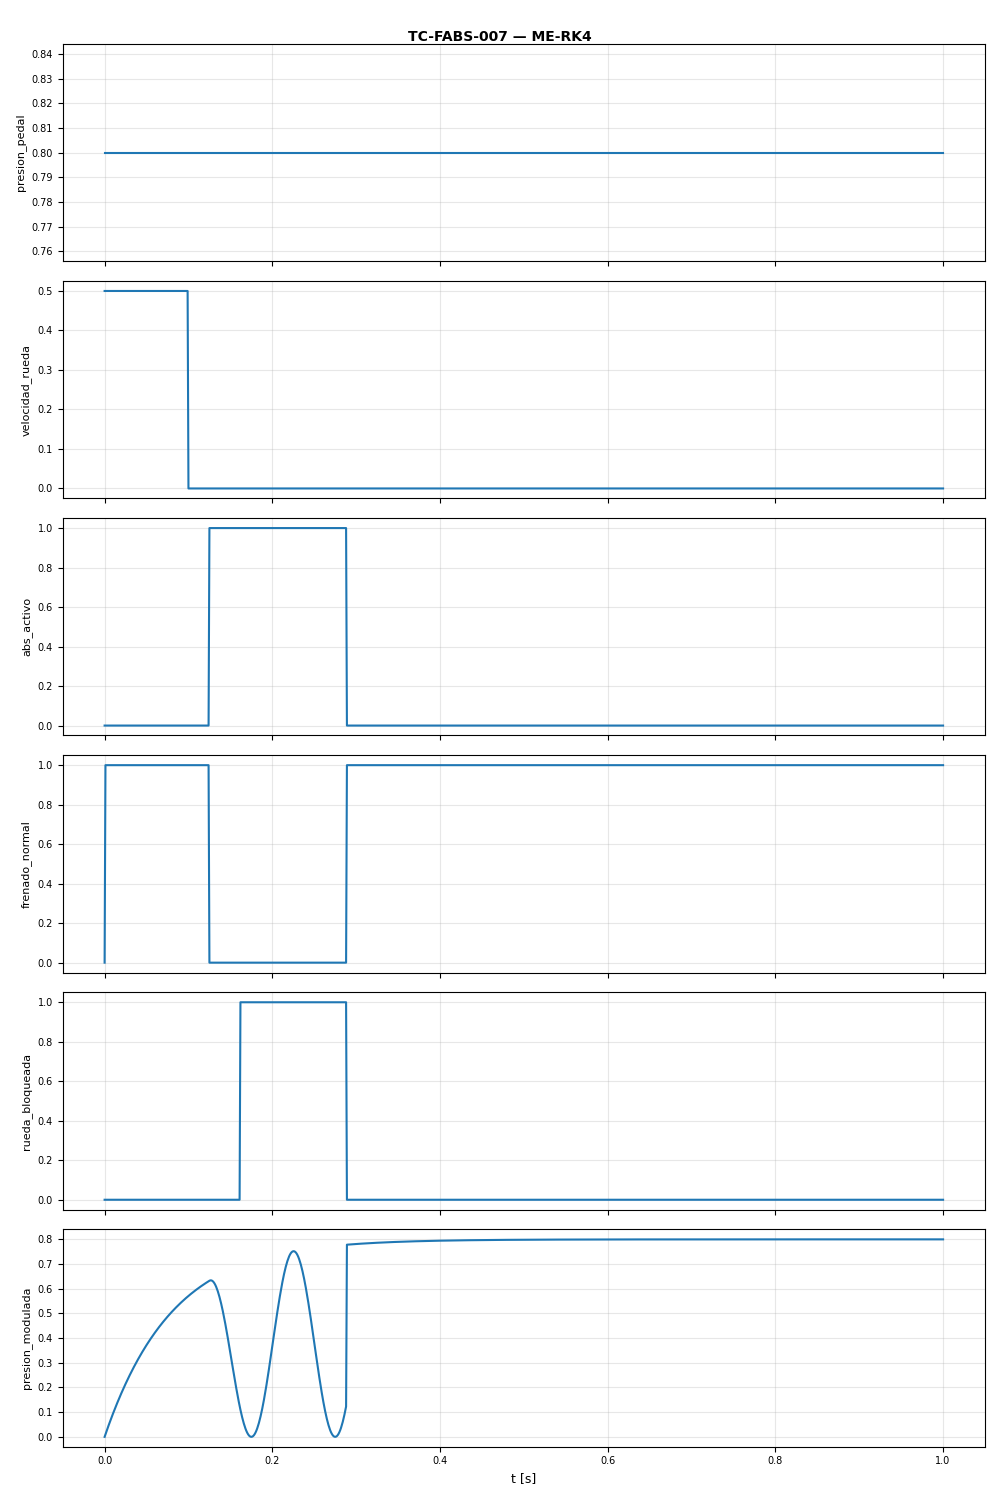

The data file committed next to this chart (first rows):
t, presion_pedal, velocidad_rueda, abs_activo, frenado_normal, rueda_bloqueada, presion_modulada
0.0, 0.8, 0.5, 0.0, 0.0, 0.0, 0.0
0.001, 0.8, 0.5, 0.0, 1.0, 0.0, 0.009938
0.002, 0.8, 0.5, 0.0, 1.0, 0.0, 0.01975
0.003, 0.8, 0.5, 0.0, 1.0, 0.0, 0.02944
0.004, 0.8, 0.5, 0.0, 1.0, 0.0, 0.03902
0.005, 0.8, 0.5, 0.0, 1.0, 0.0, 0.04847
0.006, 0.8, 0.5, 0.0, 1.0, 0.0, 0.05781
0.007, 0.8, 0.5, 0.0, 1.0, 0.0, 0.06702
0.008, 0.8, 0.5, 0.0, 1.0, 0.0, 0.07613
0.009, 0.8, 0.5, 0.0, 1.0, 0.0, 0.08512
0.01, 0.8, 0.5, 0.0, 1.0, 0.0, 0.094
0.011, 0.8, 0.5, 0.0, 1.0, 0.0, 0.1028
0.012, 0.8, 0.5, 0.0, 1.0, 0.0, 0.1114
0.013, 0.8, 0.5, 0.0, 1.0, 0.0, 0.12
0.014, 0.8, 0.5, 0.0, 1.0, 0.0, 0.1284
0.015, 0.8, 0.5, 0.0, 1.0, 0.0, 0.1368
0.016, 0.8, 0.5, 0.0, 1.0, 0.0, 0.145
0.017, 0.8, 0.5, 0.0, 1.0, 0.0, 0.1532
0.018, 0.8, 0.5, 0.0, 1.0, 0.0, 0.1612
0.019, 0.8, 0.5, 0.0, 1.0, 0.0, 0.1691
0.02, 0.8, 0.5, 0.0, 1.0, 0.0, 0.177
0.021, 0.8, 0.5, 0.0, 1.0, 0.0, 0.1847
0.022, 0.8, 0.5, 0.0, 1.0, 0.0, 0.1923
0.023, 0.8, 0.5, 0.0, 1.0, 0.0, 0.1999
0.024, 0.8, 0.5, 0.0, 1.0, 0.0, 0.2073
0.025, 0.8, 0.5, 0.0, 1.0, 0.0, 0.2147
0.026, 0.8, 0.5, 0.0, 1.0, 0.0, 0.222
0.027, 0.8, 0.5, 0.0, 1.0, 0.0, 0.2292
0.028, 0.8, 0.5, 0.0, 1.0, 0.0, 0.2362
0.029, 0.8, 0.5, 0.0, 1.0, 0.0, 0.2433
0.03, 0.8, 0.5, 0.0, 1.0, 0.0, 0.2502
0.031, 0.8, 0.5, 0.0, 1.0, 0.0, 0.257
0.032, 0.8, 0.5, 0.0, 1.0, 0.0, 0.2637
0.033, 0.8, 0.5, 0.0, 1.0, 0.0, 0.2704
0.034, 0.8, 0.5, 0.0, 1.0, 0.0, 0.277
0.035, 0.8, 0.5, 0.0, 1.0, 0.0, 0.2835
0.036, 0.8, 0.5, 0.0, 1.0, 0.0, 0.2899
0.037, 0.8, 0.5, 0.0, 1.0, 0.0, 0.2962
0.038, 0.8, 0.5, 0.0, 1.0, 0.0, 0.3025
0.039, 0.8, 0.5, 0.0, 1.0, 0.0, 0.3087
0.04, 0.8, 0.5, 0.0, 1.0, 0.0, 0.3148
0.041, 0.8, 0.5, 0.0, 1.0, 0.0, 0.3208
0.042, 0.8, 0.5, 0.0, 1.0, 0.0, 0.3268
0.043, 0.8, 0.5, 0.0, 1.0, 0.0, 0.3326
0.044, 0.8, 0.5, 0.0, 1.0, 0.0, 0.3384
0.045, 0.8, 0.5, 0.0, 1.0, 0.0, 0.3442
0.046, 0.8, 0.5, 0.0, 1.0, 0.0, 0.3498
0.047, 0.8, 0.5, 0.0, 1.0, 0.0, 0.3554
0.048, 0.8, 0.5, 0.0, 1.0, 0.0, 0.361
0.049, 0.8, 0.5, 0.0, 1.0, 0.0, 0.3664
0.05, 0.8, 0.5, 0.0, 1.0, 0.0, 0.3718
0.051, 0.8, 0.5, 0.0, 1.0, 0.0, 0.3771
0.052, 0.8, 0.5, 0.0, 1.0, 0.0, 0.3824
0.053, 0.8, 0.5, 0.0, 1.0, 0.0, 0.3876
0.054, 0.8, 0.5, 0.0, 1.0, 0.0, 0.3927
0.055, 0.8, 0.5, 0.0, 1.0, 0.0, 0.3977
0.056, 0.8, 0.5, 0.0, 1.0, 0.0, 0.4027
0.057, 0.8, 0.5, 0.0, 1.0, 0.0, 0.4077
0.058, 0.8, 0.5, 0.0, 1.0, 0.0, 0.4125
0.059, 0.8, 0.5, 0.0, 1.0, 0.0, 0.4174
... 941 more rows
